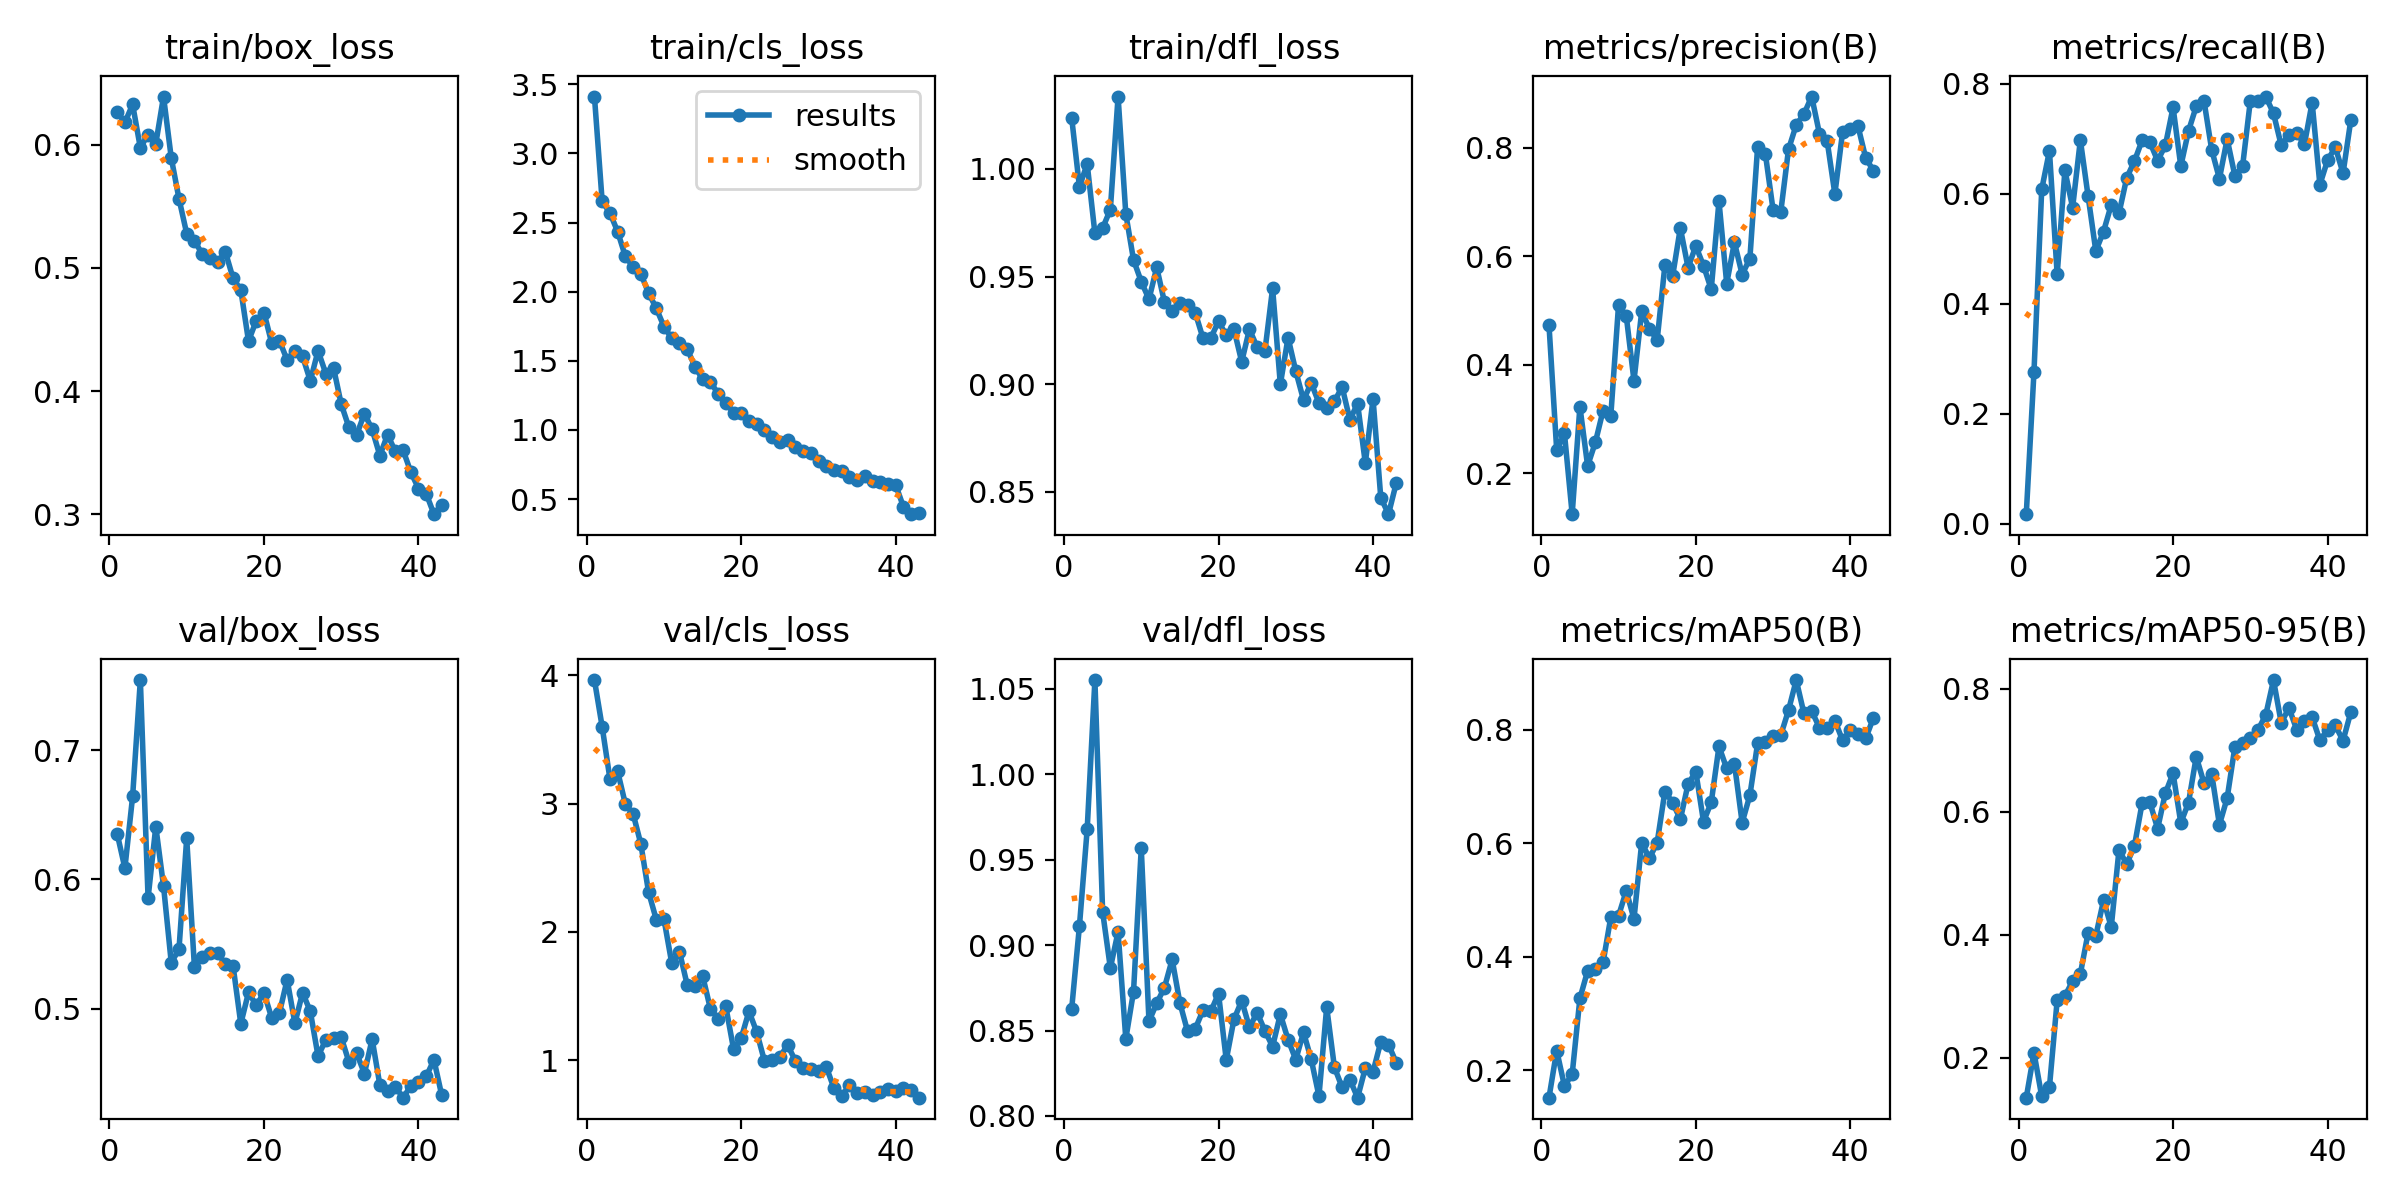

The table this chart was drawn from, first rows:
epoch, time, train/box_loss, train/cls_loss, train/dfl_loss, metrics/precision(B), metrics/recall(B), metrics/mAP50(B), metrics/mAP50-95(B), val/box_loss, val/cls_loss, val/dfl_loss, lr/pg0, lr/pg1, lr/pg2
1, 570.9, 0.6267, 3.412, 1.024, 0.473, 0.01748, 0.152, 0.1347, 0.6354, 3.963, 0.8629, 0.0002963, 0.0002963, 0.0002963
2, 1017, 0.6181, 2.653, 0.9916, 0.2423, 0.2767, 0.235, 0.2078, 0.6087, 3.598, 0.9112, 0.0005874, 0.0005874, 0.0005874
3, 1486, 0.6327, 2.571, 1.002, 0.2737, 0.6082, 0.1726, 0.1368, 0.6643, 3.195, 0.9676, 0.0008665, 0.0008665, 0.0008665
4, 1937, 0.5975, 2.435, 0.9701, 0.1248, 0.6782, 0.1932, 0.1521, 0.7543, 3.252, 1.055, 0.000855, 0.000855, 0.000855
5, 2383, 0.6083, 2.256, 0.9725, 0.323, 0.4534, 0.3268, 0.2931, 0.5856, 2.997, 0.9195, 0.000837, 0.000837, 0.000837
6, 2825, 0.6008, 2.18, 0.9811, 0.2137, 0.6425, 0.3752, 0.3001, 0.6409, 2.921, 0.8866, 0.000819, 0.000819, 0.000819
7, 3280, 0.6392, 2.131, 1.034, 0.2571, 0.575, 0.3785, 0.3243, 0.5949, 2.687, 0.9077, 0.000801, 0.000801, 0.000801
8, 3722, 0.5894, 1.991, 0.9791, 0.3157, 0.6978, 0.3902, 0.3361, 0.5356, 2.311, 0.8451, 0.000783, 0.000783, 0.000783
9, 4247, 0.5562, 1.881, 0.9577, 0.306, 0.5959, 0.4699, 0.4026, 0.5458, 2.096, 0.8728, 0.000765, 0.000765, 0.000765
10, 4684, 0.5279, 1.748, 0.9476, 0.5099, 0.4961, 0.4721, 0.398, 0.6318, 2.098, 0.9567, 0.000747, 0.000747, 0.000747
11, 5130, 0.5222, 1.664, 0.9395, 0.49, 0.5314, 0.5161, 0.4556, 0.5321, 1.758, 0.8554, 0.000729, 0.000729, 0.000729
12, 5569, 0.5112, 1.627, 0.9542, 0.3706, 0.5799, 0.4666, 0.4124, 0.5397, 1.846, 0.866, 0.000711, 0.000711, 0.000711
13, 5991, 0.5084, 1.588, 0.9381, 0.4986, 0.5645, 0.6011, 0.5376, 0.5432, 1.588, 0.8751, 0.000693, 0.000693, 0.000693
14, 6426, 0.5045, 1.458, 0.9342, 0.4662, 0.6289, 0.5735, 0.5146, 0.5433, 1.579, 0.8916, 0.000675, 0.000675, 0.000675
15, 6854, 0.5132, 1.367, 0.9379, 0.4454, 0.6596, 0.6011, 0.5441, 0.5343, 1.658, 0.8662, 0.000657, 0.000657, 0.000657
16, 7283, 0.4915, 1.348, 0.937, 0.5832, 0.6975, 0.691, 0.6141, 0.5332, 1.402, 0.8494, 0.000639, 0.000639, 0.000639
17, 7740, 0.4822, 1.262, 0.9331, 0.5632, 0.6941, 0.6716, 0.6151, 0.4883, 1.324, 0.8512, 0.000621, 0.000621, 0.000621
18, 8156, 0.4406, 1.198, 0.9212, 0.652, 0.6602, 0.6419, 0.5722, 0.5126, 1.418, 0.8619, 0.000603, 0.000603, 0.000603
19, 8583, 0.4571, 1.123, 0.9214, 0.579, 0.6879, 0.7042, 0.6298, 0.5026, 1.088, 0.8611, 0.000585, 0.000585, 0.000585
20, 8997, 0.4638, 1.126, 0.9292, 0.6188, 0.7572, 0.7261, 0.6623, 0.5122, 1.172, 0.8716, 0.000567, 0.000567, 0.000567
21, 9428, 0.439, 1.068, 0.9226, 0.5825, 0.6502, 0.638, 0.5816, 0.4929, 1.38, 0.8328, 0.000549, 0.000549, 0.000549
22, 9843, 0.4409, 1.041, 0.9255, 0.539, 0.7144, 0.672, 0.6145, 0.4966, 1.219, 0.8566, 0.000531, 0.000531, 0.000531
23, 10263, 0.4252, 1.003, 0.9104, 0.7014, 0.7591, 0.7703, 0.6892, 0.5225, 0.994, 0.8675, 0.000513, 0.000513, 0.000513
24, 10682, 0.4328, 0.9511, 0.9255, 0.5497, 0.7694, 0.7317, 0.6464, 0.4887, 1.002, 0.8519, 0.000495, 0.000495, 0.000495
25, 11117, 0.4281, 0.9106, 0.9172, 0.6256, 0.68, 0.74, 0.6613, 0.5123, 1.024, 0.8605, 0.000477, 0.000477, 0.000477
26, 11545, 0.4083, 0.9293, 0.9152, 0.5663, 0.6274, 0.6362, 0.5786, 0.4978, 1.118, 0.8499, 0.000459, 0.000459, 0.000459
27, 11960, 0.4327, 0.8744, 0.9445, 0.5957, 0.6996, 0.6844, 0.6219, 0.4632, 0.9947, 0.8406, 0.000441, 0.000441, 0.000441
28, 12378, 0.4142, 0.8482, 0.8999, 0.8009, 0.6329, 0.7756, 0.7051, 0.4758, 0.9382, 0.8596, 0.000423, 0.000423, 0.000423
29, 12799, 0.419, 0.8353, 0.9216, 0.7889, 0.6505, 0.7783, 0.7114, 0.4771, 0.9285, 0.8447, 0.0004051, 0.0004051, 0.0004051
30, 13223, 0.3893, 0.7733, 0.906, 0.6856, 0.7691, 0.7883, 0.7203, 0.4778, 0.9112, 0.8329, 0.0003871, 0.0003871, 0.0003871
31, 13640, 0.3705, 0.7404, 0.8926, 0.6817, 0.7684, 0.7903, 0.7328, 0.4587, 0.948, 0.8489, 0.0003691, 0.0003691, 0.0003691
32, 14047, 0.3644, 0.714, 0.9005, 0.7968, 0.7769, 0.8341, 0.7573, 0.4655, 0.7807, 0.8331, 0.0003511, 0.0003511, 0.0003511
33, 14458, 0.3817, 0.7043, 0.8912, 0.8419, 0.7462, 0.8873, 0.8139, 0.4498, 0.7164, 0.8116, 0.0003331, 0.0003331, 0.0003331
34, 14880, 0.3689, 0.6631, 0.889, 0.8619, 0.688, 0.8284, 0.7441, 0.4764, 0.8059, 0.8637, 0.0003151, 0.0003151, 0.0003151
35, 15288, 0.3476, 0.635, 0.892, 0.8941, 0.7077, 0.8327, 0.7687, 0.4409, 0.7466, 0.8285, 0.0002971, 0.0002971, 0.0002971
36, 15696, 0.3646, 0.6696, 0.8987, 0.826, 0.7108, 0.8036, 0.7331, 0.4359, 0.7471, 0.8167, 0.0002791, 0.0002791, 0.0002791
37, 16099, 0.351, 0.631, 0.8834, 0.8125, 0.6899, 0.8027, 0.7481, 0.4395, 0.7247, 0.8213, 0.0002611, 0.0002611, 0.0002611
38, 16511, 0.3521, 0.6239, 0.891, 0.7146, 0.766, 0.816, 0.7535, 0.4311, 0.7475, 0.8107, 0.0002431, 0.0002431, 0.0002431
39, 16913, 0.3343, 0.6126, 0.8633, 0.829, 0.6167, 0.781, 0.716, 0.44, 0.7748, 0.828, 0.0002251, 0.0002251, 0.0002251
40, 17322, 0.3208, 0.6009, 0.8931, 0.8339, 0.6612, 0.799, 0.7326, 0.4433, 0.7559, 0.8259, 0.0002071, 0.0002071, 0.0002071
41, 17717, 0.3167, 0.4434, 0.8473, 0.8392, 0.6847, 0.7916, 0.7401, 0.4475, 0.7841, 0.8434, 0.0001891, 0.0001891, 0.0001891
42, 18112, 0.3, 0.3911, 0.8396, 0.7806, 0.6375, 0.7847, 0.7153, 0.4605, 0.7645, 0.8418, 0.0001711, 0.0001711, 0.0001711
43, 18519, 0.3073, 0.3984, 0.854, 0.7576, 0.7337, 0.8213, 0.7614, 0.4331, 0.7067, 0.8312, 0.0001531, 0.0001531, 0.0001531
